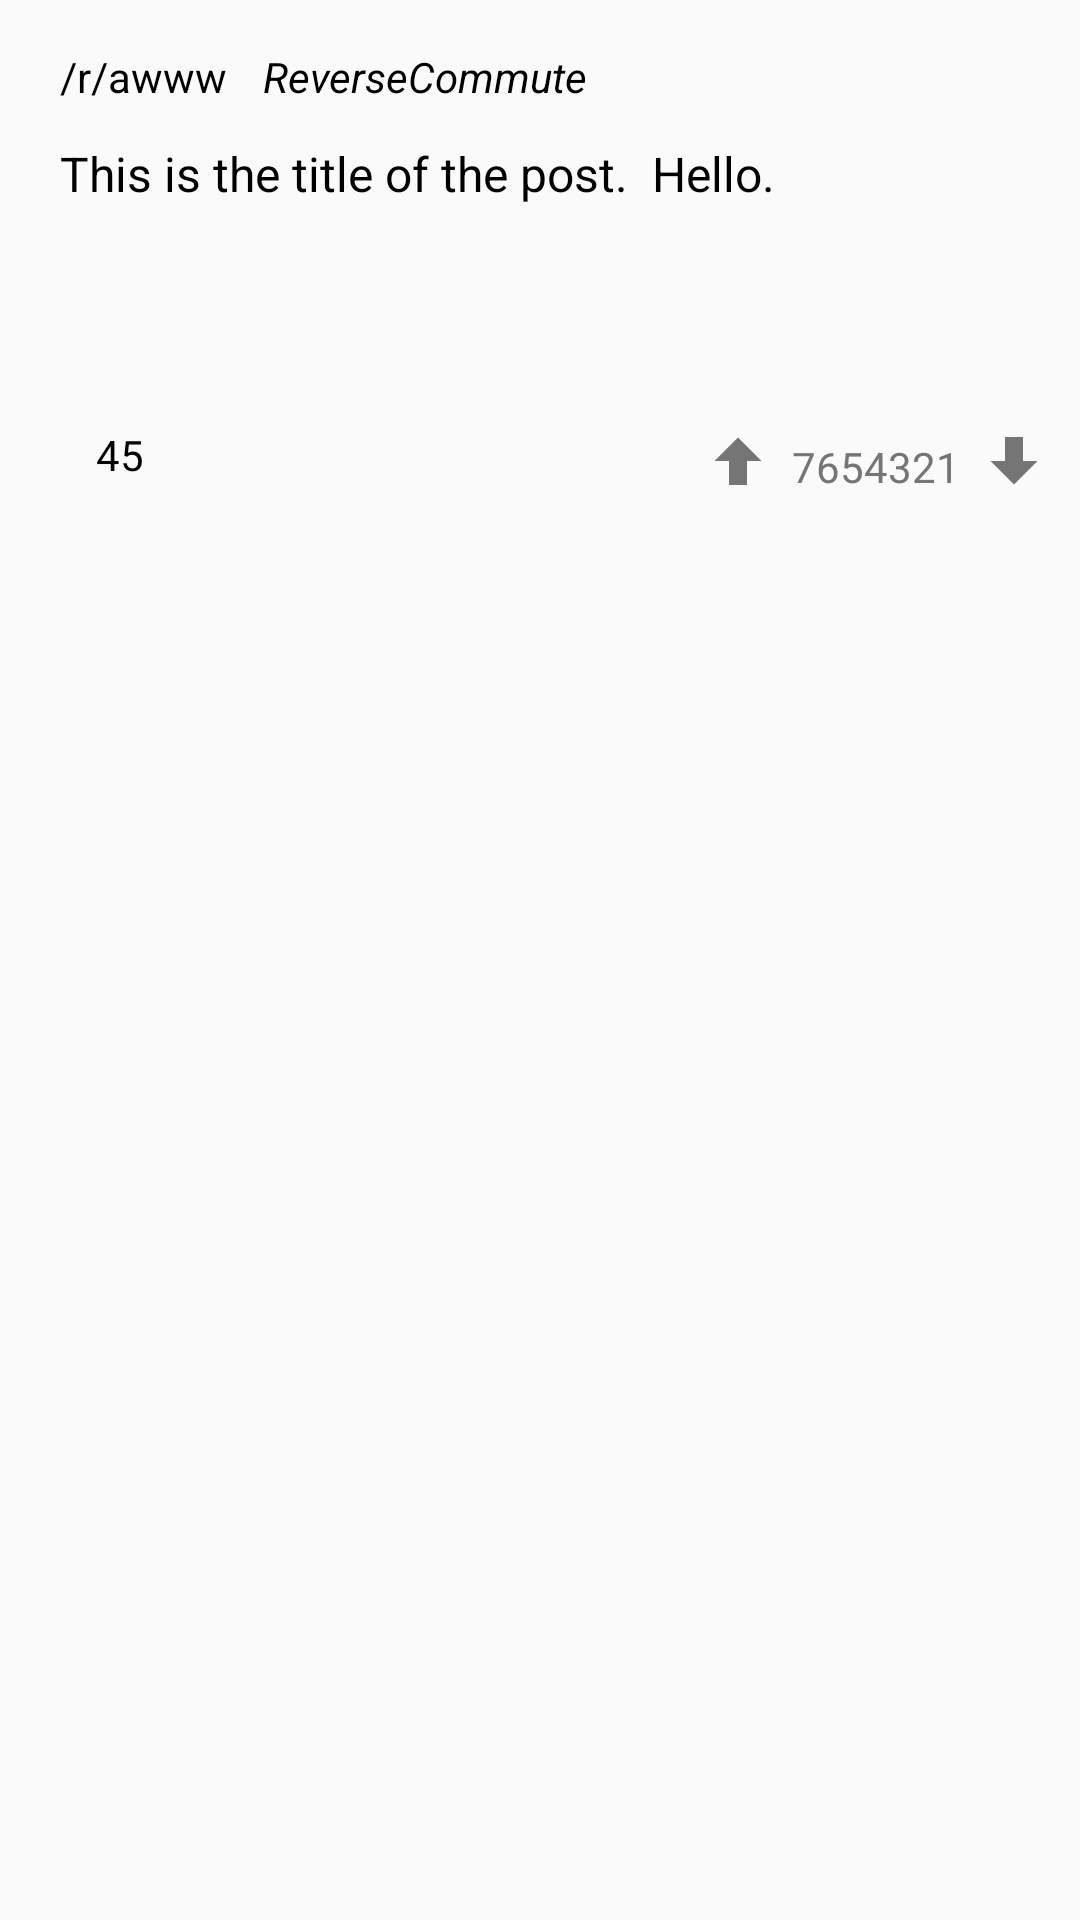

Produce the Android XML layout that renders to this screen, including the resource entries it uses.
<!-- AndroidManifest.xml: activity theme Theme.Yara.Light -->
<!-- res/layout/submission_detail.xml -->
<?xml version="1.0" encoding="utf-8"?>
<LinearLayout xmlns:android="http://schemas.android.com/apk/res/android"
              android:layout_width="match_parent"
              android:layout_height="match_parent"
              android:elevation="36dp"
              android:orientation="vertical"
              android:padding="8dp">

  <RelativeLayout
      android:layout_width="match_parent"
      android:layout_height="wrap_content">

    <TextView
        android:id="@+id/submission_detail_subreddit_name"
        style="@style/submission_detail_subreddit"
        android:layout_width="wrap_content"
        android:layout_height="wrap_content"
        android:text="/r/awww"/>

    <TextView
        android:id="@+id/submission_detail_author"
        style="@style/submission_detail_author"
        android:layout_width="wrap_content"
        android:layout_height="wrap_content"
        android:layout_toEndOf="@+id/submission_detail_subreddit_name"
        android:text="ReverseCommute"/>
  </RelativeLayout>

  <TextView
      android:id="@+id/submission_detail_title"
      style="@style/submission_detail_title"
      android:layout_width="wrap_content"
      android:layout_height="wrap_content"
      android:text="This is the title of the post.  Hello."/>

  <TextView
      android:id="@+id/submission_detail_text"
      style="@style/submission_detail_text"
      android:layout_width="wrap_content"
      android:layout_height="wrap_content"/>

  <FrameLayout
      android:layout_width="match_parent"
      android:layout_height="wrap_content"
      android:padding="12dp">

    <ImageView
        android:id="@+id/submission_detail_image"
        android:layout_width="match_parent"
        android:layout_height="wrap_content"
        android:adjustViewBounds="true"
        android:scaleType="fitCenter"
        android:src="@drawable/ic_forum_white_36dp"/>
  </FrameLayout>


  <RelativeLayout
      android:layout_width="match_parent"
      android:layout_height="48dp"
      android:paddingTop="4dp">

    <ImageView
        android:id="@+id/comment_icon"
        android:layout_width="wrap_content"
        android:layout_height="match_parent"
        style="@style/submission_detail_comment_icon"
        android:layout_centerVertical="true"
        android:src="@drawable/ic_comment_black_24dp"/>

    <TextView
        android:id="@+id/submission_detail_comments"
        style="@style/submission_detail_comment_count"
        android:layout_width="wrap_content"
        android:layout_height="wrap_content"
        android:layout_centerVertical="true"
        android:layout_toEndOf="@+id/comment_icon"
        android:text="45"/>

    <RelativeLayout
        android:id="@+id/score_container"
        android:layout_width="wrap_content"
        android:layout_height="match_parent"
        android:layout_alignParentEnd="true">

      <ImageView
          android:id="@+id/up_arrow"
          android:layout_width="wrap_content"
          android:layout_height="wrap_content"
          style="@style/submission_detail_arrow_icons"
          android:src="@drawable/ic_arrow_up_bold_grey600_24dp"/>

      <TextView
          android:id="@+id/submission_detail_score"
          android:layout_width="wrap_content"
          android:layout_height="wrap_content"
          android:layout_toEndOf="@+id/up_arrow"
          style="@style/submission_detail_score"
          android:text="7654321"/>

      <ImageView
          android:id="@+id/down_arrow"
          android:layout_width="wrap_content"
          android:layout_height="match_parent"
          android:layout_toEndOf="@+id/submission_detail_score"
          style="@style/submission_detail_arrow_icons"
          android:src="@drawable/ic_arrow_down_bold_grey600_24dp"/>

    </RelativeLayout>

  </RelativeLayout>

</LinearLayout>
<!-- resources referenced by this layout -->
<resources>
  <style name="submission_detail_arrow_icons">
      <item name="android:paddingStart">@dimen/submission_detail_arrow_padding</item>
      <item name="android:paddingEnd">@dimen/submission_detail_arrow_padding</item>
      <item name="android:layout_centerVertical">true</item>
    </style>
  <style name="submission_detail_author">
      <item name="android:textSize">@dimen/submission_detail_text_size</item>
      <item name="android:paddingTop">@dimen/submission_detail_padding_top</item>
      <item name="android:paddingBottom">@dimen/submission_detail_padding_bottom</item>
      <item name="android:paddingStart">@dimen/submission_detail_padding_start</item>
      <item name="android:textStyle">italic</item>
    </style>
  <style name="submission_detail_comment_count">
      <item name="android:textSize">@dimen/submission_detail_text_size</item>
      <item name="android:paddingStart">@dimen/submission_detail_padding_start</item>
    </style>
  <style name="submission_detail_comment_icon">
      <item name="android:paddingStart">@dimen/submission_detail_padding_start</item>
      <item name="android:tint">@color/gray_600</item>
    </style>
  <style name="submission_detail_subreddit">
      <item name="android:textSize">@dimen/submission_detail_text_size</item>
      <item name="android:paddingTop">@dimen/submission_detail_padding_top</item>
      <item name="android:paddingBottom">@dimen/submission_detail_padding_bottom</item>
      <item name="android:paddingStart">@dimen/submission_detail_padding_start</item>
    </style>
  <style name="submission_detail_text">
      <item name="android:textSize">@dimen/submission_detail_text_size</item>
      <item name="android:paddingBottom">@dimen/submission_detail_padding_bottom</item>
      <item name="android:paddingTop">@dimen/submission_detail_padding_top</item>
      <item name="android:paddingStart">@dimen/submission_detail_padding_start</item>
      <item name="android:paddingEnd">@dimen/submission_detail_padding_end</item>
      <item name="android:textColor">@android:color/black</item>
    </style>
  <style name="submission_detail_title">
      <item name="android:textSize">@dimen/submission_detail_title_size</item>
      <item name="android:paddingBottom">@dimen/submission_detail_padding_bottom</item>
      <item name="android:paddingTop">@dimen/submission_detail_padding_top</item>
      <item name="android:paddingStart">@dimen/submission_detail_padding_start</item>
      <item name="android:paddingEnd">@dimen/submission_detail_padding_end</item>
      <item name="android:textColor">@android:color/black</item>
    </style>
  <style name="Theme.Yara.Light" parent="Theme.AppCompat.Light.NoActionBar">
      
      <item name="colorPrimary">@color/primary</item>
      <item name="colorPrimaryDark">@color/primaryDark</item>
      <item name="colorAccent">@color/accent</item>
      <item name="android:textColor">@android:color/black</item>
      
    </style>
  <dimen name="submission_detail_arrow_padding">2dp</dimen>
  <dimen name="submission_detail_text_size">14sp</dimen>
  <dimen name="submission_detail_padding_top">8dp</dimen>
  <dimen name="submission_detail_padding_bottom">4dp</dimen>
  <dimen name="submission_detail_padding_start">12dp</dimen>
  <color name="gray_600">#757575</color>
  <dimen name="submission_detail_score_padding">4dp</dimen>
  <dimen name="submission_detail_padding_end">12dp</dimen>
  <dimen name="submission_detail_title_size">16sp</dimen>
  <color name="primary">#00acc1</color>
  <color name="primaryDark">#006064</color>
  <color name="accent">#e53935</color>
</resources>
